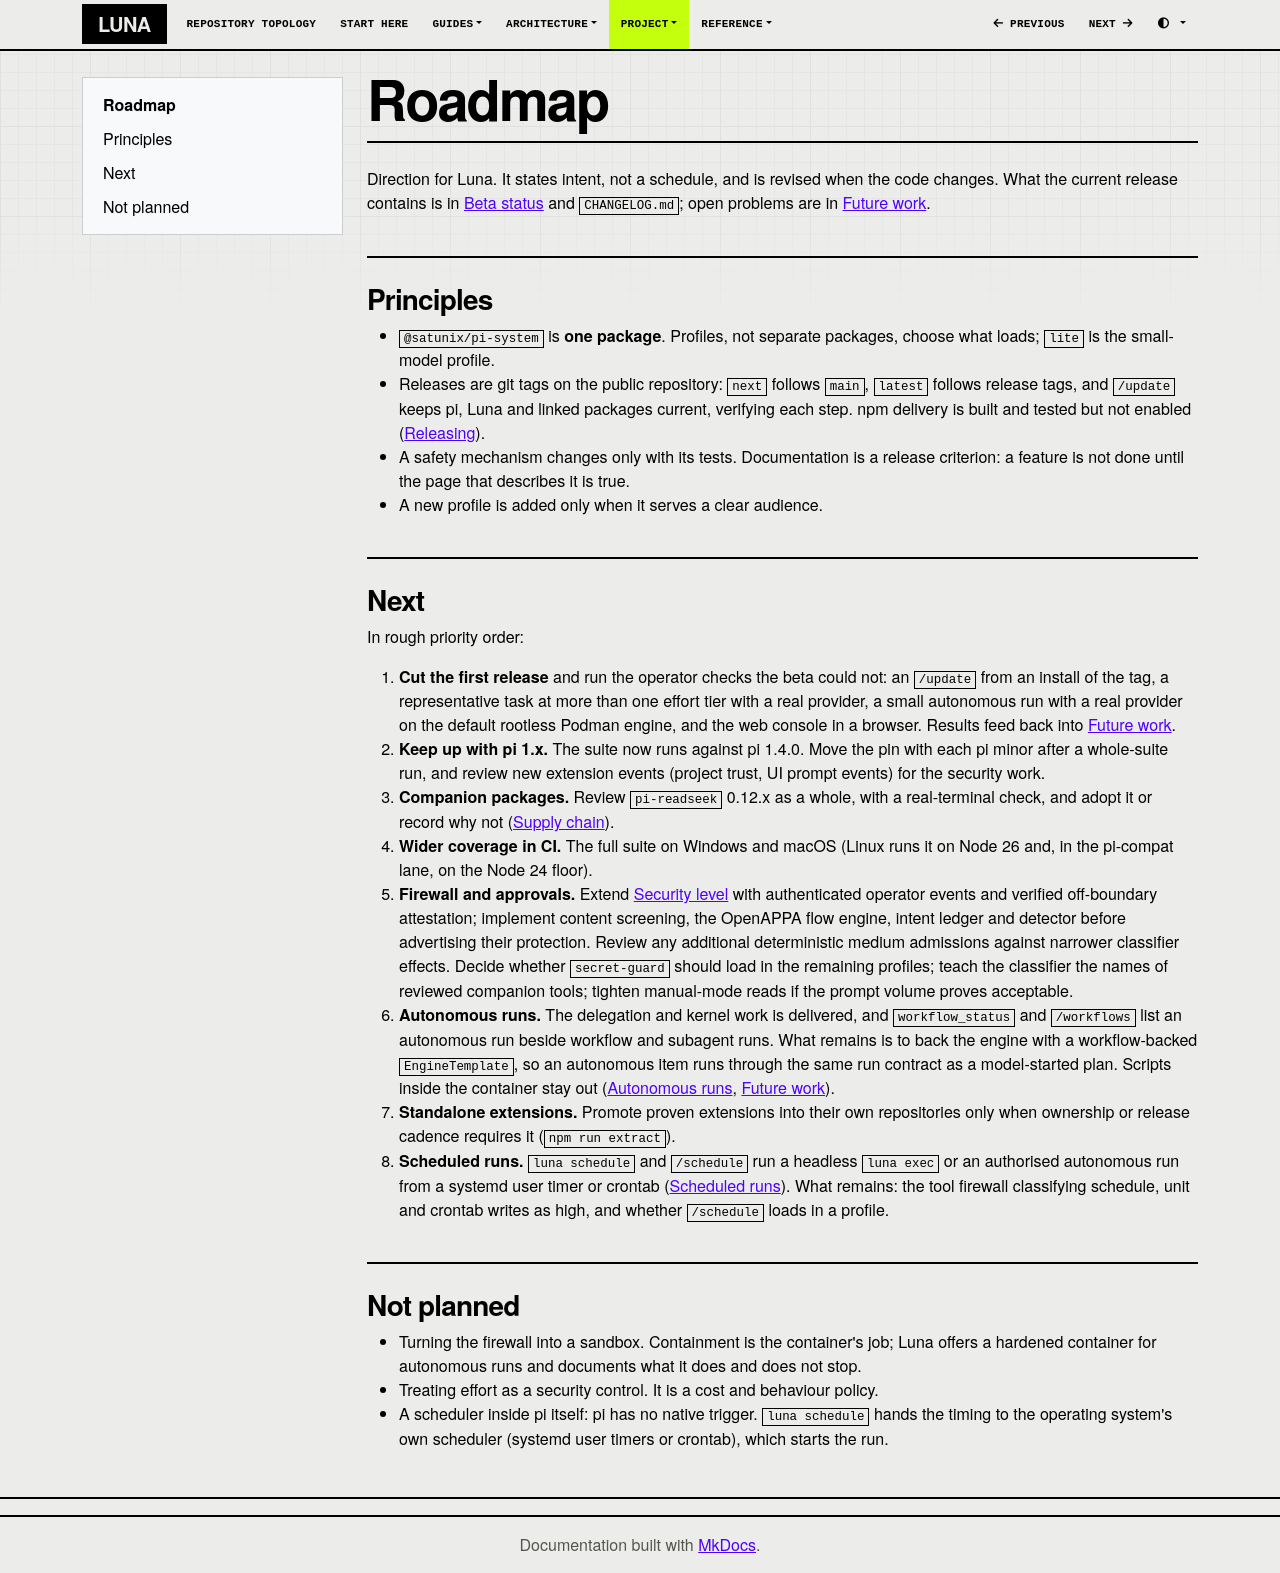

repository: SATUNIX/luna · page: roadmap/index.html · generator: mkdocs

# Roadmap

Direction for Luna. It states intent, not a schedule, and is revised when the code changes.
What the current release contains is in [Beta status](beta.md) and `CHANGELOG.md`; open problems
are in [Future work](future-work.md).

## Principles

- `@satunix/pi-system` is **one package**. Profiles, not separate packages, choose what loads;
  `lite` is the small-model profile.
- Releases are git tags on the public repository: `next` follows `main`, `latest` follows release
  tags, and `/update` keeps pi, Luna and linked packages current, verifying each step. npm
  delivery is built and tested but not enabled ([Releasing](releasing.md#npm-publication-optional)).
- A safety mechanism changes only with its tests. Documentation is a release criterion: a feature
  is not done until the page that describes it is true.
- A new profile is added only when it serves a clear audience.

## Next

In rough priority order:

1. **Cut the first release** and run the operator checks the beta could not:
   an `/update` from an install of the tag, a representative task at more than one effort tier
   with a real provider, a small autonomous run with a real provider on the default rootless
   Podman engine, and the web console in a browser. Results feed back into [Future work](future-work.md).
2. **Keep up with pi 1.x.** The suite now runs against pi 1.4.0. Move the pin with each pi minor
   after a whole-suite run, and review new extension events (project trust, UI prompt events) for
   the security work.
3. **Companion packages.** Review `pi-readseek` 0.12.x as a whole, with a real-terminal check,
   and adopt it or record why not ([Supply chain](supply-chain.md)).
4. **Wider coverage in CI.** The full suite on Windows and macOS (Linux runs it on Node 26 and,
   in the pi-compat lane, on the Node 24 floor).
5. **Firewall and approvals.** Extend [Security level](security-level.md) with authenticated
   operator events and verified off-boundary attestation; implement content screening, the
   OpenAPPA flow engine, intent ledger and detector before advertising their protection.
   Review any additional deterministic medium admissions against narrower classifier effects.
   Decide whether `secret-guard` should load in the remaining profiles; teach the
   classifier the names of reviewed companion tools; tighten manual-mode reads if the prompt
   volume proves acceptable.
6. **Autonomous runs.** The delegation and kernel work is delivered, and `workflow_status` and
   `/workflows` list an autonomous run beside workflow and subagent runs. What remains is to back
   the engine with a workflow-backed `EngineTemplate`, so an autonomous item runs through the same
   run contract as a model-started plan. Scripts inside the container stay out
   ([Autonomous runs](autonomy.md),
   [Future work](future-work.md#delegation-and-recovery)).
7. **Standalone extensions.** Promote proven extensions into their own repositories only when
   ownership or release cadence requires it (`npm run extract`).
8. **Scheduled runs.** `luna schedule` and `/schedule` run a headless `luna exec` or an
   authorised autonomous run from a systemd user timer or crontab ([Scheduled runs](schedule.md)).
   What remains: the tool firewall classifying schedule, unit and crontab writes as high, and
   whether `/schedule` loads in a profile.

## Not planned

- Turning the firewall into a sandbox. Containment is the container's job; Luna offers a
  hardened container for autonomous runs and documents what it does and does not stop.
- Treating effort as a security control. It is a cost and behaviour policy.
- A scheduler inside pi itself: pi has no native trigger. `luna schedule` hands the timing to the
  operating system's own scheduler (systemd user timers or crontab), which starts the run.
